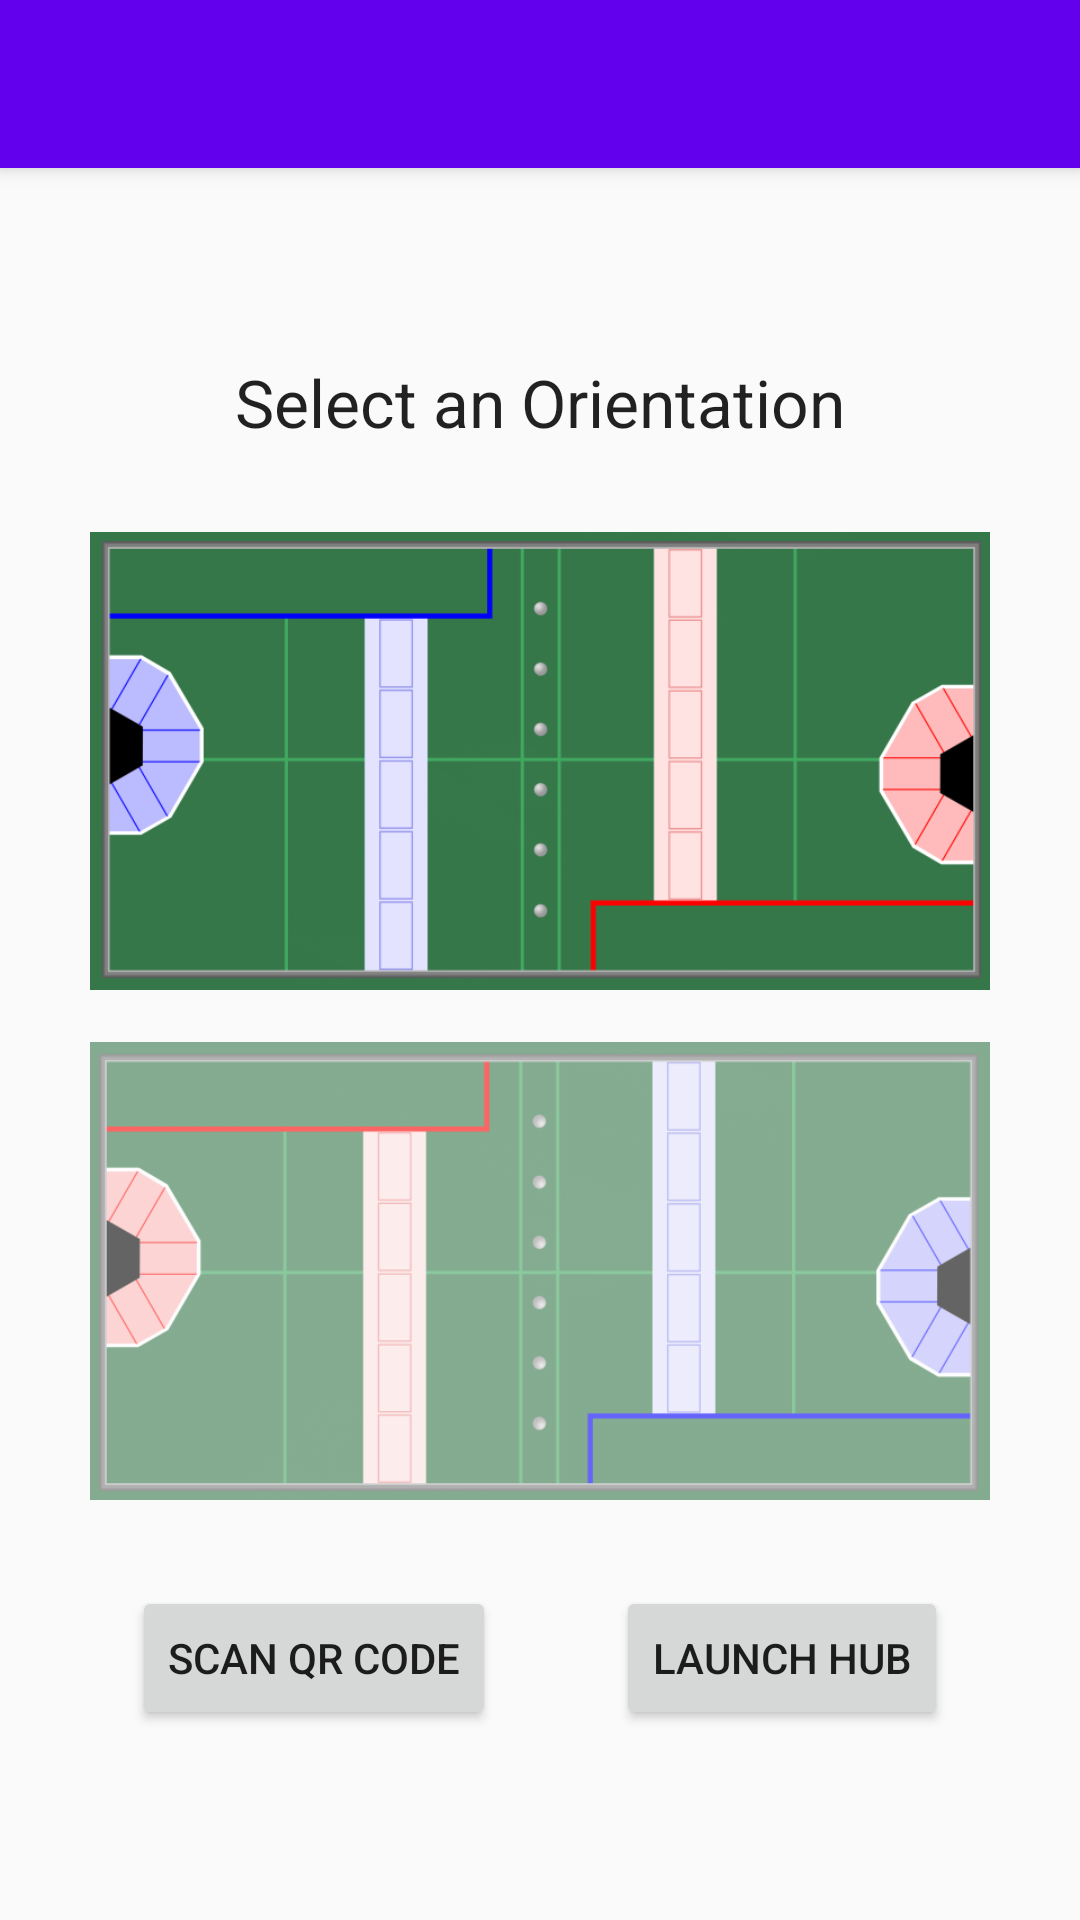

This screen was rendered from an Android layout file. Write that file and the resources it references.
<!-- AndroidManifest.xml: application theme AppTheme -->
<!-- res/layout/s_activity_prematch.xml -->
<?xml version="1.0" encoding="utf-8"?>
<android.support.design.widget.CoordinatorLayout
    xmlns:android="http://schemas.android.com/apk/res/android"
    xmlns:app="http://schemas.android.com/apk/res-auto"
    xmlns:tools="http://schemas.android.com/tools" android:layout_width="match_parent"
    android:layout_height="match_parent" android:fitsSystemWindows="true"
    tools:context=".scouter.ScoutPrematchActivity">

    <android.support.design.widget.AppBarLayout android:layout_width="match_parent"
        android:layout_height="wrap_content" android:theme="@style/AppTheme.AppBarOverlay">

        <android.support.v7.widget.Toolbar android:id="@+id/toolbar"
            android:layout_width="match_parent" android:layout_height="?attr/actionBarSize"
            android:background="?attr/colorPrimary" app:popupTheme="@style/AppTheme.PopupOverlay" />

    </android.support.design.widget.AppBarLayout>

    <include layout="@layout/s_content_prematch" />

</android.support.design.widget.CoordinatorLayout>
<!-- res/layout/s_content_prematch.xml (included above) -->
<?xml version="1.0" encoding="utf-8"?>
<RelativeLayout
    xmlns:android="http://schemas.android.com/apk/res/android"
    xmlns:app="http://schemas.android.com/apk/res-auto"
    xmlns:tools="http://schemas.android.com/tools"
    android:layout_width="match_parent"
    android:layout_height="match_parent"
    app:layout_behavior="@string/appbar_scrolling_view_behavior"
    tools:context=".scouter.ScoutPrematchActivity"
    tools:showIn="@layout/s_activity_prematch">

    <ScrollView
        android:layout_width="match_parent"
        android:layout_height="match_parent"
        android:fillViewport="true">

            <LinearLayout
                android:orientation="vertical"
                android:layout_width="match_parent"
                android:layout_height="wrap_content"
                android:gravity="center">

                <TextView
                    android:layout_width="wrap_content"
                    android:layout_height="wrap_content"
                    android:textAppearance="?android:attr/textAppearanceLarge"
                    android:text="Select an Orientation"
                    android:layout_margin="20dp"/>

                <ImageView
                    android:layout_width="300dp"
                    android:layout_height="170dp"
                    android:id="@+id/orientation1"
                    android:layout_gravity="center_horizontal"
                    android:src="@drawable/orientation1"
                    android:clickable="true"
                    android:onClick="orientation1Selected"
                    android:alpha="1.0" />

                <ImageView
                    android:layout_width="300dp"
                    android:layout_height="170dp"
                    android:id="@+id/orientation2"
                    android:layout_gravity="center_horizontal"
                    android:src="@drawable/orientation2"
                    android:clickable="true"
                    android:onClick="orientation2Selected"
                    android:alpha="0.6"/>

                <LinearLayout
                    android:orientation="horizontal"
                    android:layout_width="wrap_content"
                    android:layout_height="wrap_content">

                    <Button
                        android:layout_width="wrap_content"
                        android:layout_height="wrap_content"
                        android:text="Scan QR Code"
                        android:layout_margin="20dp"
                        android:onClick="launchScouter"/>

                    <Button
                        android:layout_width="wrap_content"
                        android:layout_height="wrap_content"
                        android:text="Launch Hub"
                        android:layout_margin="20dp"
                        android:onClick="launchHub"/>

                </LinearLayout>

            </LinearLayout>

    </ScrollView>

</RelativeLayout>
<!-- resources referenced by this layout -->
<resources>
  <!-- drawable orientation1: png bitmap (drawable, 29581 bytes) -->
  <!-- drawable orientation2: png bitmap (drawable, 29324 bytes) -->
  <style name="AppTheme.AppBarOverlay" parent="ThemeOverlay.AppCompat.Dark.ActionBar" />
  <style name="AppTheme.PopupOverlay" parent="ThemeOverlay.AppCompat.Light" />
  <style name="AppTheme" parent="Theme.AppCompat.Light.DarkActionBar">
          
          <item name="colorPrimary">@color/colorPrimary</item>
          <item name="colorPrimaryDark">@color/colorPrimaryDark</item>
          <item name="colorAccent">@color/colorAccent</item>
      </style>
  <!-- not gathered from this repository: default colours our renderer supplied (Android Studio template values) -->
  <color name="colorPrimary">#FF6200EE</color>
  <color name="colorPrimaryDark">#FF3700B3</color>
  <color name="colorAccent">#FF03DAC5</color>
</resources>
